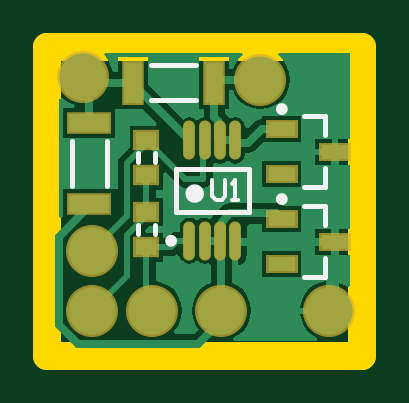
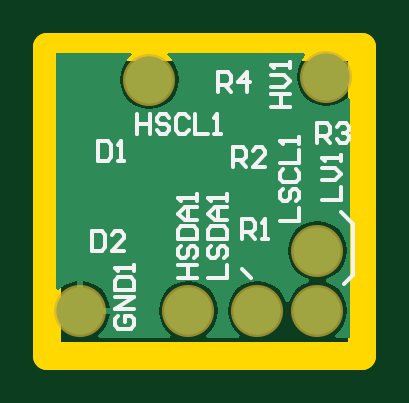
Circuit board: 8 layer files. Board 13.3 x 13.1 mm.
- bottom_copper: extender.GBL (2770 bytes)
- bottom_silk: extender.GBO (4411 bytes)
- bottom_mask: extender.GBS (614 bytes)
- outline: extender.GM1 (564 bytes)
- top_copper: extender.GTL (6925 bytes)
- top_silk: extender.GTO (1185 bytes)
- paste: extender.GTP (759 bytes)
- top_mask: extender.GTS (1049 bytes)

=== bottom_copper: extender.GBL ===
%FSLAX25Y25*%
%MOIN*%
G70*
G01*
G75*
G04 Layer_Physical_Order=2*
G04 Layer_Color=16711680*
%ADD10R,0.04528X0.02362*%
%ADD11R,0.02953X0.06693*%
%ADD12O,0.01772X0.06299*%
%ADD13R,0.03543X0.02756*%
%ADD14R,0.06693X0.02953*%
%ADD15C,0.01400*%
%ADD16C,0.01000*%
%ADD17C,0.07874*%
G36*
X51000Y11175D02*
X50526Y11014D01*
X50521Y11021D01*
X49490Y11812D01*
X48289Y12310D01*
X47500Y12414D01*
Y7500D01*
X47000D01*
Y7000D01*
X42086D01*
X42190Y6211D01*
X42687Y5010D01*
X43479Y3979D01*
X44137Y3474D01*
X43977Y3000D01*
X32023D01*
X31863Y3474D01*
X32521Y3979D01*
X33312Y5010D01*
X33810Y6211D01*
X33980Y7500D01*
X33810Y8789D01*
X33312Y9990D01*
X32521Y11021D01*
X31490Y11812D01*
X30289Y12310D01*
X29000Y12480D01*
X27711Y12310D01*
X26510Y11812D01*
X25479Y11021D01*
X24688Y9990D01*
X24190Y8789D01*
X24020Y7500D01*
X24190Y6211D01*
X24688Y5010D01*
X25479Y3979D01*
X26138Y3474D01*
X25977Y3000D01*
X20523D01*
X20362Y3474D01*
X21021Y3979D01*
X21813Y5010D01*
X22310Y6211D01*
X22480Y7500D01*
X22310Y8789D01*
X21813Y9990D01*
X21021Y11021D01*
X19990Y11812D01*
X18789Y12310D01*
X17500Y12480D01*
X16211Y12310D01*
X15010Y11812D01*
X13979Y11021D01*
X13187Y9990D01*
X12750Y8934D01*
X12250D01*
X11812Y9990D01*
X11021Y11021D01*
X9990Y11812D01*
X8934Y12250D01*
Y12750D01*
X9990Y13187D01*
X11021Y13979D01*
X11812Y15010D01*
X12310Y16211D01*
X12480Y17500D01*
X12310Y18789D01*
X11812Y19990D01*
X11021Y21021D01*
X9990Y21813D01*
X8789Y22310D01*
X7500Y22480D01*
X6211Y22310D01*
X5010Y21813D01*
X3979Y21021D01*
X3187Y19990D01*
X2690Y18789D01*
X2520Y17500D01*
X2690Y16211D01*
X3187Y15010D01*
X3979Y13979D01*
X5010Y13187D01*
X6067Y12750D01*
Y12250D01*
X5010Y11812D01*
X3979Y11021D01*
X3187Y9990D01*
X2690Y8789D01*
X2520Y7500D01*
X2690Y6211D01*
X3187Y5010D01*
X3979Y3979D01*
X4638Y3474D01*
X4477Y3000D01*
X2000D01*
Y42825D01*
X2473Y42986D01*
X2479Y42979D01*
X3510Y42188D01*
X4711Y41690D01*
X6000Y41520D01*
X7289Y41690D01*
X8490Y42188D01*
X9521Y42979D01*
X10312Y44010D01*
X10810Y45211D01*
X10980Y46500D01*
X10810Y47789D01*
X10312Y48990D01*
X9521Y50021D01*
X9514Y50027D01*
X9675Y50500D01*
X32477D01*
X32638Y50027D01*
X31979Y49521D01*
X31187Y48490D01*
X30690Y47289D01*
X30520Y46000D01*
X30690Y44711D01*
X31187Y43510D01*
X31979Y42479D01*
X33010Y41688D01*
X34211Y41190D01*
X35500Y41020D01*
X36789Y41190D01*
X37990Y41688D01*
X39021Y42479D01*
X39812Y43510D01*
X40310Y44711D01*
X40480Y46000D01*
X40310Y47289D01*
X39812Y48490D01*
X39021Y49521D01*
X38363Y50027D01*
X38523Y50500D01*
X51000D01*
Y11175D01*
D02*
G37*
%LPC*%
G36*
X46500Y12414D02*
X45711Y12310D01*
X44510Y11812D01*
X43479Y11021D01*
X42687Y9990D01*
X42190Y8789D01*
X42086Y8000D01*
X46500D01*
Y12414D01*
D02*
G37*
%LPD*%
D17*
X17500Y7500D02*
D03*
X29000D02*
D03*
X6000Y46500D02*
D03*
X47000Y7500D02*
D03*
X35500Y46000D02*
D03*
X7500Y17500D02*
D03*
Y7500D02*
D03*
M02*

=== bottom_silk: extender.GBO ===
%FSLAX25Y25*%
%MOIN*%
G70*
G01*
G75*
G04 Layer_Color=16776960*
%ADD10R,0.04528X0.02362*%
%ADD11R,0.02953X0.06693*%
%ADD12O,0.01772X0.06299*%
%ADD13R,0.03543X0.02756*%
%ADD14R,0.06693X0.02953*%
%ADD15C,0.01400*%
%ADD16C,0.01000*%
%ADD17C,0.07874*%
%ADD18C,0.00984*%
%ADD19C,0.01575*%
%ADD20C,0.00787*%
%ADD21C,0.00600*%
%ADD22R,0.05328X0.03162*%
%ADD23R,0.03753X0.07493*%
%ADD24O,0.02008X0.06535*%
%ADD25R,0.04343X0.03556*%
%ADD26R,0.07493X0.03753*%
%ADD27C,0.08674*%
D21*
X18500Y13000D02*
X20000Y14500D01*
X1500Y22000D02*
X3500Y24000D01*
X1500Y13500D02*
Y22000D01*
Y13500D02*
X3000Y12000D01*
X44000Y35699D02*
Y32500D01*
X42401D01*
X41867Y33033D01*
Y35166D01*
X42401Y35699D01*
X44000D01*
X40801Y32500D02*
X39735D01*
X40268D01*
Y35699D01*
X40801Y35166D01*
X45000Y20699D02*
Y17500D01*
X43400D01*
X42867Y18033D01*
Y20166D01*
X43400Y20699D01*
X45000D01*
X39668Y17500D02*
X41801D01*
X39668Y19633D01*
Y20166D01*
X40202Y20699D01*
X41268D01*
X41801Y20166D01*
X40666Y6633D02*
X41199Y6100D01*
Y5033D01*
X40666Y4500D01*
X38533D01*
X38000Y5033D01*
Y6100D01*
X38533Y6633D01*
X39599D01*
Y5566D01*
X38000Y7699D02*
X41199D01*
X38000Y9832D01*
X41199D01*
Y10898D02*
X38000D01*
Y12497D01*
X38533Y13031D01*
X40666D01*
X41199Y12497D01*
Y10898D01*
X38000Y14097D02*
Y15163D01*
Y14630D01*
X41199D01*
X40666Y14097D01*
X37500Y40199D02*
Y37000D01*
Y38600D01*
X35367D01*
Y40199D01*
Y37000D01*
X32168Y39666D02*
X32702Y40199D01*
X33768D01*
X34301Y39666D01*
Y39133D01*
X33768Y38600D01*
X32702D01*
X32168Y38066D01*
Y37533D01*
X32702Y37000D01*
X33768D01*
X34301Y37533D01*
X28969Y39666D02*
X29503Y40199D01*
X30569D01*
X31102Y39666D01*
Y37533D01*
X30569Y37000D01*
X29503D01*
X28969Y37533D01*
X27903Y40199D02*
Y37000D01*
X25770D01*
X24704D02*
X23638D01*
X24171D01*
Y40199D01*
X24704Y39666D01*
X30699Y13000D02*
X27500D01*
X29100D01*
Y15133D01*
X30699D01*
X27500D01*
X30166Y18332D02*
X30699Y17798D01*
Y16732D01*
X30166Y16199D01*
X29633D01*
X29100Y16732D01*
Y17798D01*
X28566Y18332D01*
X28033D01*
X27500Y17798D01*
Y16732D01*
X28033Y16199D01*
X30699Y19398D02*
X27500D01*
Y20997D01*
X28033Y21531D01*
X30166D01*
X30699Y20997D01*
Y19398D01*
X27500Y22597D02*
X29633D01*
X30699Y23663D01*
X29633Y24730D01*
X27500D01*
X29100D01*
Y22597D01*
X27500Y25796D02*
Y26862D01*
Y26329D01*
X30699D01*
X30166Y25796D01*
X15199Y41500D02*
X12000D01*
X13600D01*
Y43633D01*
X15199D01*
X12000D01*
X15199Y44699D02*
X13066D01*
X12000Y45765D01*
X13066Y46832D01*
X15199D01*
X12000Y47898D02*
Y48964D01*
Y48431D01*
X15199D01*
X14666Y47898D01*
X13699Y22500D02*
X10500D01*
Y24633D01*
X13166Y27832D02*
X13699Y27299D01*
Y26232D01*
X13166Y25699D01*
X12633D01*
X12100Y26232D01*
Y27299D01*
X11566Y27832D01*
X11033D01*
X10500Y27299D01*
Y26232D01*
X11033Y25699D01*
X13166Y31031D02*
X13699Y30497D01*
Y29431D01*
X13166Y28898D01*
X11033D01*
X10500Y29431D01*
Y30497D01*
X11033Y31031D01*
X13699Y32097D02*
X10500D01*
Y34230D01*
Y35296D02*
Y36362D01*
Y35829D01*
X13699D01*
X13166Y35296D01*
X25699Y13000D02*
X22500D01*
Y15133D01*
X25166Y18332D02*
X25699Y17798D01*
Y16732D01*
X25166Y16199D01*
X24633D01*
X24100Y16732D01*
Y17798D01*
X23566Y18332D01*
X23033D01*
X22500Y17798D01*
Y16732D01*
X23033Y16199D01*
X25699Y19398D02*
X22500D01*
Y20997D01*
X23033Y21531D01*
X25166D01*
X25699Y20997D01*
Y19398D01*
X22500Y22597D02*
X24633D01*
X25699Y23663D01*
X24633Y24730D01*
X22500D01*
X24100D01*
Y22597D01*
X22500Y25796D02*
Y26862D01*
Y26329D01*
X25699D01*
X25166Y25796D01*
X6699Y26000D02*
X3500D01*
Y28133D01*
X6699Y29199D02*
X4566D01*
X3500Y30265D01*
X4566Y31332D01*
X6699D01*
X3500Y32398D02*
Y33464D01*
Y32931D01*
X6699D01*
X6166Y32398D01*
X20000Y19500D02*
Y22699D01*
X18401D01*
X17867Y22166D01*
Y21100D01*
X18401Y20566D01*
X20000D01*
X18934D02*
X17867Y19500D01*
X16801D02*
X15735D01*
X16268D01*
Y22699D01*
X16801Y22166D01*
X21500Y31500D02*
Y34699D01*
X19900D01*
X19367Y34166D01*
Y33099D01*
X19900Y32566D01*
X21500D01*
X20434D02*
X19367Y31500D01*
X16168D02*
X18301D01*
X16168Y33633D01*
Y34166D01*
X16702Y34699D01*
X17768D01*
X18301Y34166D01*
X7500Y35500D02*
Y38699D01*
X5900D01*
X5367Y38166D01*
Y37099D01*
X5900Y36566D01*
X7500D01*
X6434D02*
X5367Y35500D01*
X4301Y38166D02*
X3768Y38699D01*
X2702D01*
X2168Y38166D01*
Y37633D01*
X2702Y37099D01*
X3235D01*
X2702D01*
X2168Y36566D01*
Y36033D01*
X2702Y35500D01*
X3768D01*
X4301Y36033D01*
X24000Y44000D02*
Y47199D01*
X22400D01*
X21867Y46666D01*
Y45599D01*
X22400Y45066D01*
X24000D01*
X22934D02*
X21867Y44000D01*
X19202D02*
Y47199D01*
X20801Y45599D01*
X18668D01*
M02*

=== bottom_mask: extender.GBS ===
%FSLAX25Y25*%
%MOIN*%
G70*
G01*
G75*
G04 Layer_Color=16711935*
%ADD10R,0.04528X0.02362*%
%ADD11R,0.02953X0.06693*%
%ADD12O,0.01772X0.06299*%
%ADD13R,0.03543X0.02756*%
%ADD14R,0.06693X0.02953*%
%ADD15C,0.01400*%
%ADD16C,0.01000*%
%ADD17C,0.07874*%
%ADD18C,0.00984*%
%ADD19C,0.01575*%
%ADD20C,0.00787*%
%ADD21C,0.00600*%
%ADD22R,0.05328X0.03162*%
%ADD23R,0.03753X0.07493*%
%ADD24O,0.02008X0.06535*%
%ADD25R,0.04343X0.03556*%
%ADD26R,0.07493X0.03753*%
%ADD27C,0.08674*%
D27*
X17500Y7500D02*
D03*
X29000D02*
D03*
X6000Y46500D02*
D03*
X47000Y7500D02*
D03*
X35500Y46000D02*
D03*
X7500Y17500D02*
D03*
Y7500D02*
D03*
M02*

=== outline: extender.GM1 ===
%FSLAX25Y25*%
%MOIN*%
G70*
G01*
G75*
G04 Layer_Color=16711935*
%ADD10R,0.04528X0.02362*%
%ADD11R,0.02953X0.06693*%
%ADD12O,0.01772X0.06299*%
%ADD13R,0.03543X0.02756*%
%ADD14R,0.06693X0.02953*%
%ADD15C,0.01400*%
%ADD16C,0.01000*%
%ADD17C,0.07874*%
%ADD18C,0.00984*%
%ADD19C,0.01575*%
%ADD20C,0.00787*%
%ADD21C,0.00600*%
%ADD22R,0.05328X0.03162*%
%ADD23R,0.03753X0.07493*%
%ADD24O,0.02008X0.06535*%
%ADD25R,0.04343X0.03556*%
%ADD26R,0.07493X0.03753*%
%ADD27C,0.08674*%
%ADD28C,0.04724*%
D28*
X0Y0D02*
Y51500D01*
X52500D01*
Y0D02*
Y51500D01*
X0Y0D02*
X52500D01*
M02*

=== top_copper: extender.GTL (6925 bytes, source omitted) ===
=== top_silk: extender.GTO ===
%FSLAX25Y25*%
%MOIN*%
G70*
G01*
G75*
%ADD10R,0.04528X0.02362*%
%ADD11R,0.02953X0.06693*%
%ADD12O,0.01772X0.06299*%
%ADD13R,0.03543X0.02756*%
%ADD14R,0.06693X0.02953*%
%ADD15C,0.01400*%
%ADD16C,0.01000*%
%ADD17C,0.07874*%
%ADD18C,0.00984*%
%ADD19C,0.01575*%
%ADD20C,0.00787*%
%ADD21C,0.00600*%
D18*
X39563Y41087D02*
G03*
X39563Y41087I-492J0D01*
G01*
X21102Y19134D02*
G03*
X21102Y19134I-492J0D01*
G01*
X39563Y26087D02*
G03*
X39563Y26087I-492J0D01*
G01*
D19*
X25335Y27008D02*
G03*
X25335Y27008I-787J0D01*
G01*
D20*
X42713Y39906D02*
X46256D01*
Y36756D02*
Y39906D01*
X42713Y28095D02*
X46256D01*
Y31244D01*
X17260Y42547D02*
X24740D01*
X17260Y48453D02*
X24740D01*
X21398Y23858D02*
X33602D01*
X21398Y31142D02*
X33602D01*
X21398Y23858D02*
Y31142D01*
X33602Y23858D02*
Y31142D01*
X15122Y32213D02*
Y33787D01*
X17878Y32213D02*
Y33787D01*
X17878Y20213D02*
Y21787D01*
X15122Y20213D02*
Y21787D01*
X42713Y24905D02*
X46256D01*
Y21756D02*
Y24905D01*
X42713Y13094D02*
X46256D01*
Y16244D01*
X4047Y28260D02*
Y35740D01*
X9953Y28260D02*
Y35740D01*
D21*
X27500Y29199D02*
Y26533D01*
X28033Y26000D01*
X29100D01*
X29633Y26533D01*
Y29199D01*
X30699Y26000D02*
X31765D01*
X31232D01*
Y29199D01*
X30699Y28666D01*
M02*

=== paste: extender.GTP ===
%FSLAX25Y25*%
%MOIN*%
G70*
G01*
G75*
G04 Layer_Color=8421504*
%ADD10R,0.04528X0.02362*%
%ADD11R,0.02953X0.06693*%
%ADD12O,0.01772X0.06299*%
%ADD13R,0.03543X0.02756*%
%ADD14R,0.06693X0.02953*%
%ADD15C,0.01400*%
%ADD16C,0.01000*%
%ADD17C,0.07874*%
%ADD18C,0.00984*%
%ADD19C,0.01575*%
%ADD20C,0.00787*%
%ADD21C,0.00600*%
D10*
X39071Y37740D02*
D03*
Y30260D02*
D03*
X47929Y34000D02*
D03*
X39071Y22740D02*
D03*
Y15260D02*
D03*
X47929Y19000D02*
D03*
D11*
X27791Y45500D02*
D03*
X14209D02*
D03*
D12*
X23661Y19134D02*
D03*
X26221D02*
D03*
X28780D02*
D03*
X31339D02*
D03*
X23661Y35866D02*
D03*
X26221D02*
D03*
X28780D02*
D03*
X31339D02*
D03*
D13*
X16500Y30047D02*
D03*
Y35953D02*
D03*
X16500Y23953D02*
D03*
Y18047D02*
D03*
D14*
X7000Y25209D02*
D03*
Y38791D02*
D03*
M02*

=== top_mask: extender.GTS ===
%FSLAX25Y25*%
%MOIN*%
G70*
G01*
G75*
G04 Layer_Color=8388736*
%ADD10R,0.04528X0.02362*%
%ADD11R,0.02953X0.06693*%
%ADD12O,0.01772X0.06299*%
%ADD13R,0.03543X0.02756*%
%ADD14R,0.06693X0.02953*%
%ADD15C,0.01400*%
%ADD16C,0.01000*%
%ADD17C,0.07874*%
%ADD18C,0.00984*%
%ADD19C,0.01575*%
%ADD20C,0.00787*%
%ADD21C,0.00600*%
%ADD22R,0.05328X0.03162*%
%ADD23R,0.03753X0.07493*%
%ADD24O,0.02008X0.06535*%
%ADD25R,0.04343X0.03556*%
%ADD26R,0.07493X0.03753*%
%ADD27C,0.08674*%
D22*
X39071Y37740D02*
D03*
Y30260D02*
D03*
X47929Y34000D02*
D03*
X39071Y22740D02*
D03*
Y15260D02*
D03*
X47929Y19000D02*
D03*
D23*
X27791Y45500D02*
D03*
X14209D02*
D03*
D24*
X23661Y19134D02*
D03*
X26221D02*
D03*
X28780D02*
D03*
X31339D02*
D03*
X23661Y35866D02*
D03*
X26221D02*
D03*
X28780D02*
D03*
X31339D02*
D03*
D25*
X16500Y30047D02*
D03*
Y35953D02*
D03*
X16500Y23953D02*
D03*
Y18047D02*
D03*
D26*
X7000Y25209D02*
D03*
Y38791D02*
D03*
D27*
X17500Y7500D02*
D03*
X29000D02*
D03*
X6000Y46500D02*
D03*
X47000Y7500D02*
D03*
X35500Y46000D02*
D03*
X7500Y17500D02*
D03*
Y7500D02*
D03*
M02*

